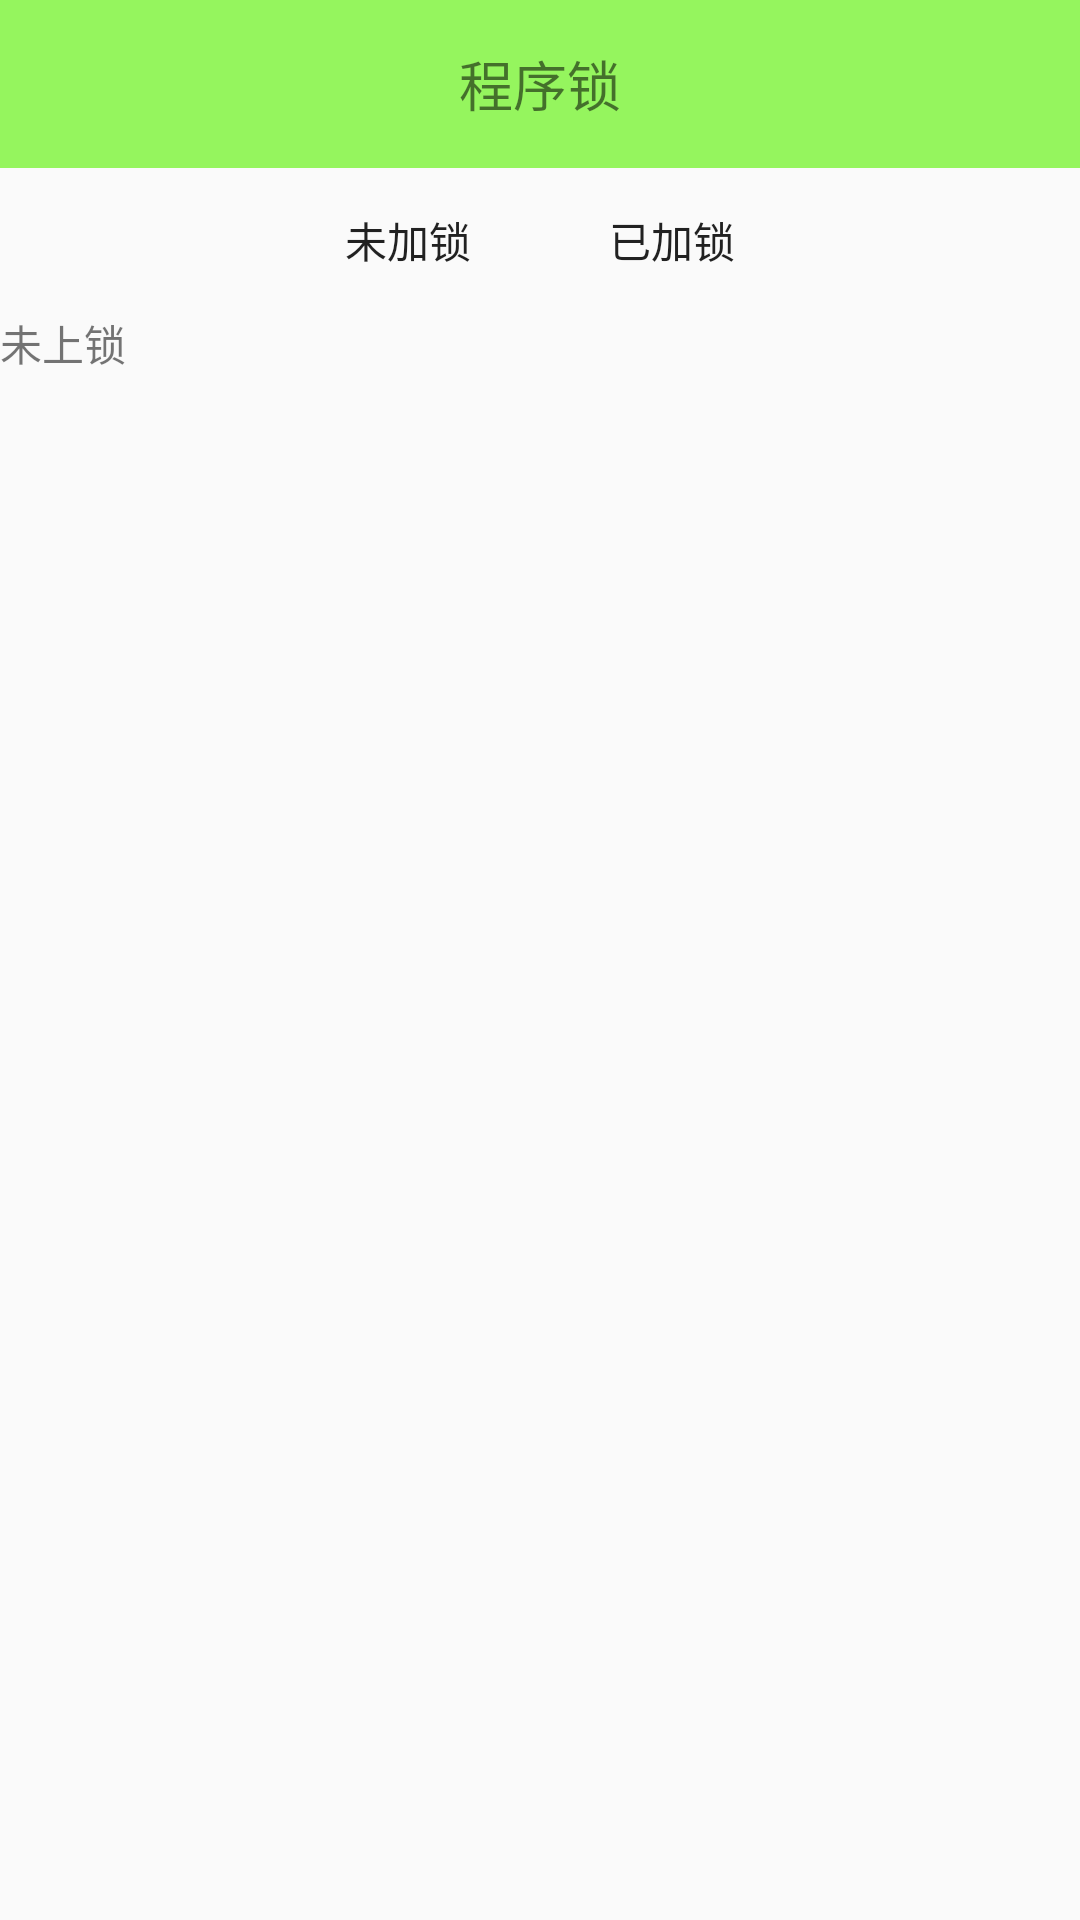

Layout XML and referenced resources for this Android screen:
<!-- AndroidManifest.xml: application theme AppTheme -->
<!-- res/layout/applock_activity.xml -->
<?xml version="1.0" encoding="utf-8"?>
<LinearLayout xmlns:android="http://schemas.android.com/apk/res/android"
    xmlns:app="http://schemas.android.com/apk/res-auto"
    android:orientation="vertical"
    android:layout_width="match_parent"
    android:layout_height="match_parent">
    <android.support.v7.widget.Toolbar
        android:layout_width="match_parent"
        android:layout_height="?attr/actionBarSize"
        android:background="#95f55e"
        android:gravity="center"
        app:popupTheme="@style/AlertDialog.AppCompat.Light">
        <TextView
            android:layout_width="wrap_content"
            android:layout_height="wrap_content"
            android:layout_gravity="center"
            android:textSize="18sp"
            android:text="@string/app_lock" />
    </android.support.v7.widget.Toolbar>

    <LinearLayout
        android:orientation="horizontal"
        android:gravity="center"
        android:layout_width="match_parent"
        android:layout_height="wrap_content">
        <Button
            android:id="@+id/bt_unlock"
            android:text="@string/unlock"
            android:background="@drawable/tab_left_pressed"
            android:layout_width="wrap_content"
            android:layout_height="wrap_content" />
        <Button
            android:id="@+id/bt_lock"
            android:text="@string/lock"
            android:background="@drawable/tab_right_default"
            android:layout_width="wrap_content"
            android:layout_height="wrap_content" />
    </LinearLayout>
<LinearLayout
    android:id="@+id/ll_unlock"
    android:orientation="vertical"
    android:layout_width="match_parent"
    android:layout_height="match_parent">

    <TextView
        android:id="@+id/tv_unlock"
        android:text="未上锁"
        android:layout_width="match_parent"
        android:layout_height="wrap_content" />
    <ListView
        android:id="@+id/lv_unlock"
        android:layout_width="match_parent"
        android:layout_height="match_parent">
    </ListView>
</LinearLayout>
    <LinearLayout
        android:id="@+id/ll_lock"
        android:visibility="invisible"
        android:orientation="vertical"
        android:layout_width="match_parent"
        android:layout_height="match_parent"
        >
        <TextView
            android:id="@+id/tv_lock"
            android:text="已上锁"
            android:layout_width="match_parent"
            android:layout_height="wrap_content" />
        <ListView
            android:id="@+id/lv_lock"
            android:layout_width="match_parent"
            android:layout_height="match_parent"></ListView>
    </LinearLayout>

</LinearLayout>
<!-- resources referenced by this layout -->
<resources>
  <string name="app_lock">程序锁</string>
  <string name="lock">已加锁</string>
  <string name="unlock">未加锁</string>
  <style name="AppTheme" parent="Theme.AppCompat.Light.NoActionBar">
          
          <item name="colorPrimary">@color/colorPrimary</item>
          <item name="colorPrimaryDark">@color/colorPrimaryDark</item>
          <item name="colorAccent">@color/colorAccent</item>
      </style>
  <color name="colorPrimary">#3F51B5</color>
  <color name="colorPrimaryDark">#303F9F</color>
  <color name="colorAccent">#FF4081</color>
</resources>
